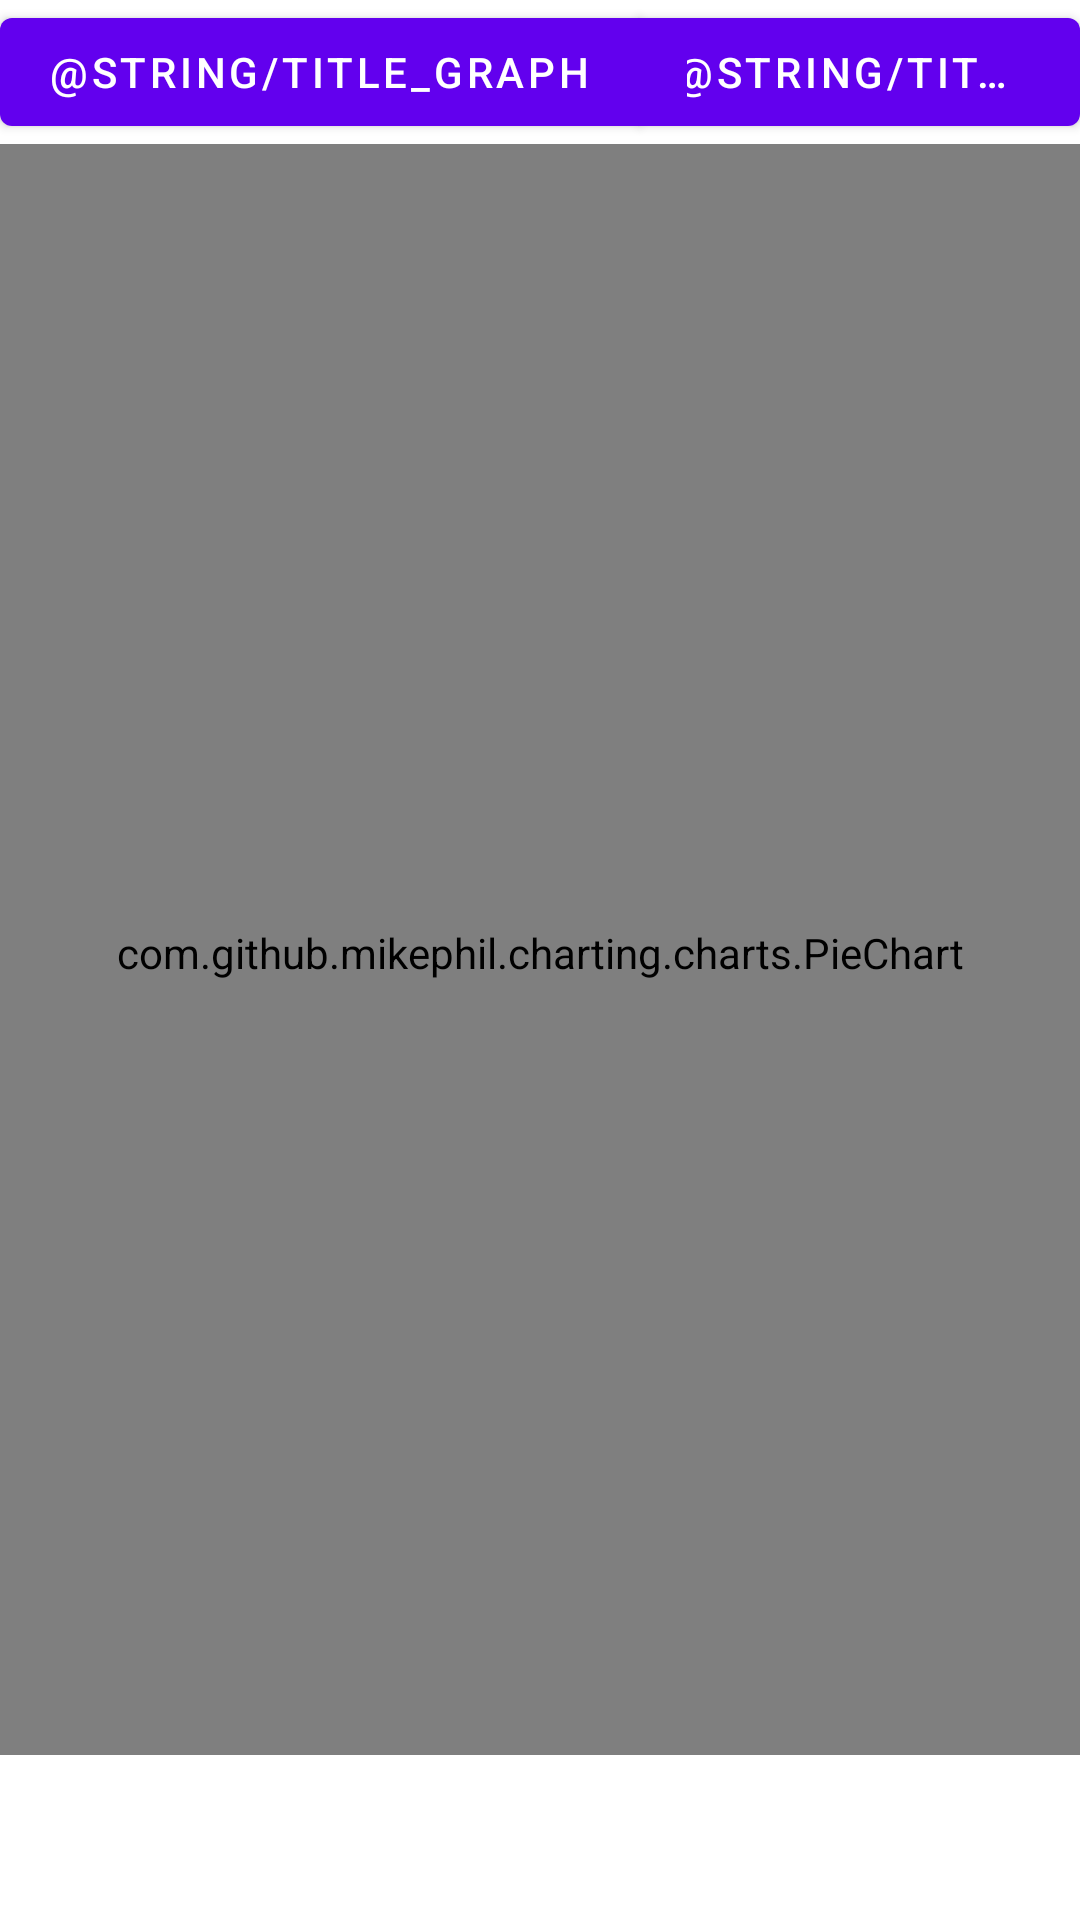

Write the Android layout XML for this screen, with the resource values it uses.
<!-- AndroidManifest.xml: application theme Theme.Coursework8405 -->
<!-- res/layout/fragment_charts.xml -->
<?xml version="1.0" encoding="utf-8"?>
<androidx.constraintlayout.widget.ConstraintLayout
    xmlns:android="http://schemas.android.com/apk/res/android"
    xmlns:app="http://schemas.android.com/apk/res-auto"
    xmlns:tools="http://schemas.android.com/tools"
    android:layout_width="match_parent"
    android:layout_height="match_parent">
    <LinearLayout
        android:gravity="center_horizontal"
        android:layout_width="match_parent"
        android:layout_height="match_parent"
        tools:context="ua.kpi.comsys.ip8405.ui.chart.ChartFragment"
        android:orientation="vertical">

        <com.google.android.material.button.MaterialButtonToggleGroup
            android:id="@+id/toggleGroup"
            android:layout_width="wrap_content"
            android:layout_height="wrap_content"
            app:checkedButton="@id/Graph"
            app:singleSelection="true">

            <com.google.android.material.button.MaterialButton
                android:id="@+id/Graph"
                style="?attr/materialButtonStyle"
                android:layout_width="wrap_content"
                android:layout_height="wrap_content"
                android:text="@string/title_graph" />

            <com.google.android.material.button.MaterialButton
                android:id="@+id/Piechart"
                style="?attr/materialButtonStyle"
                android:layout_width="wrap_content"
                android:layout_height="wrap_content"
                android:text="@string/title_piechart" />
        </com.google.android.material.button.MaterialButtonToggleGroup>

        <com.github.mikephil.charting.charts.LineChart
            android:id="@+id/lineChart"
            android:layout_width="match_parent"
            android:layout_height="match_parent"
            android:layout_marginBottom="70dp" />
    </LinearLayout>

    <com.github.mikephil.charting.charts.PieChart
        android:id="@+id/pieChart"
        android:layout_width="match_parent"
        android:layout_height="match_parent"
        app:layout_constraintBottom_toBottomOf="parent"
        app:layout_constraintEnd_toEndOf="parent"
        android:layout_marginTop="50dp"
        android:layout_marginBottom="55dp"/>
    </androidx.constraintlayout.widget.ConstraintLayout>
<!-- resources referenced by this layout -->
<resources>
  <style name="Theme.Coursework8405" parent="Theme.MaterialComponents.DayNight.DarkActionBar">
          
          <item name="colorPrimary">@color/purple_500</item>
          <item name="colorPrimaryVariant">@color/purple_700</item>
          <item name="colorOnPrimary">@color/white</item>
          
          <item name="colorSecondary">@color/teal_200</item>
          <item name="colorSecondaryVariant">@color/teal_700</item>
          <item name="colorOnSecondary">@color/black</item>
          
          <item name="android:statusBarColor" tools:targetApi="l">?attr/colorPrimaryVariant</item>
          
      </style>
  <color name="purple_500">#6200EE</color>
  <color name="purple_700">#FF3700B3</color>
  <color name="white">#FFFFFFFF</color>
  <color name="teal_200">#FF03DAC5</color>
  <color name="teal_700">#FF018786</color>
  <color name="black">#FF000000</color>
</resources>
